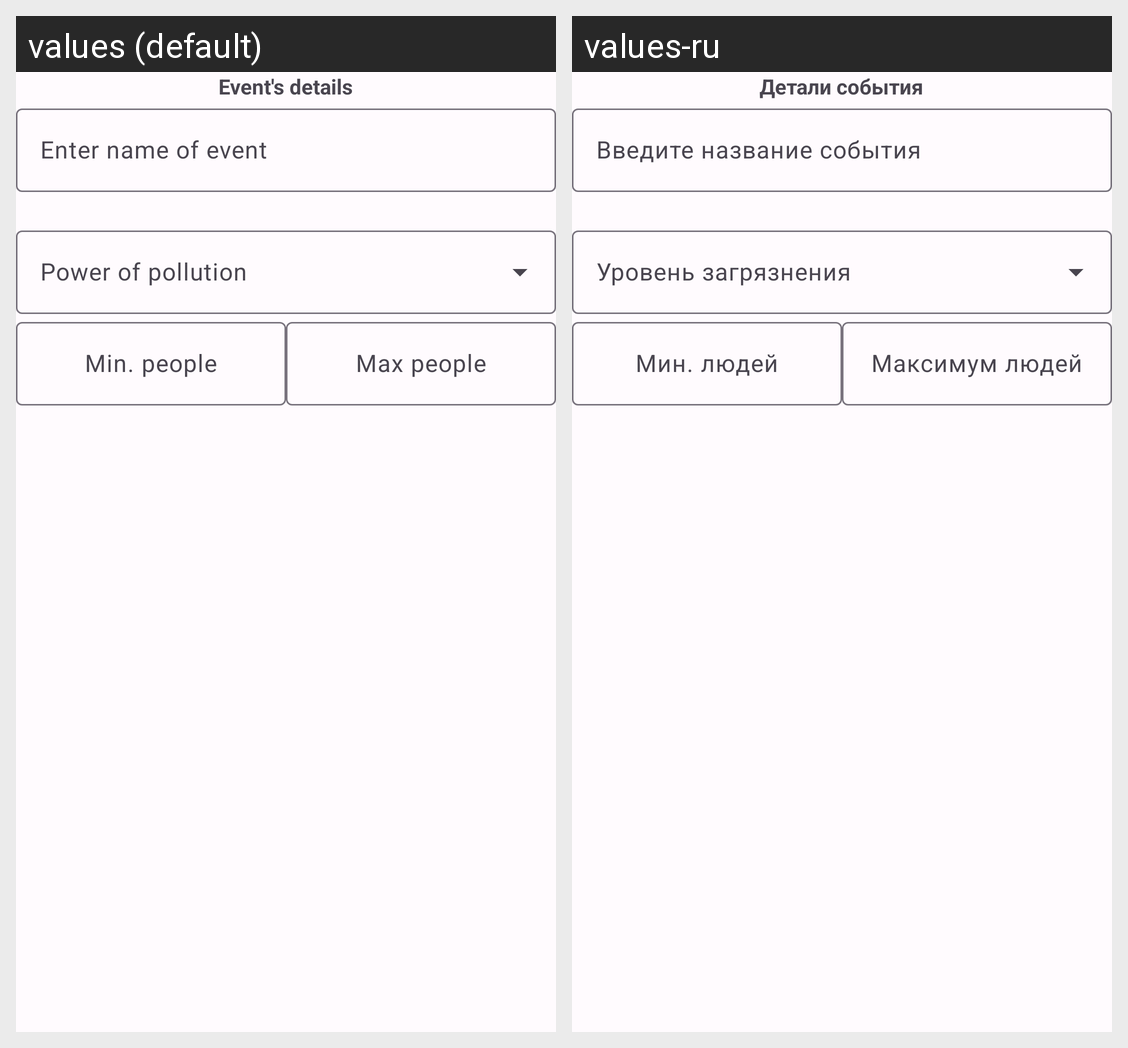

Here is an Android app screen in its default locale and in the app's own translations. Write out the translated-string differences for the strings that appear on this screen.
Android screen res/layout/fragment_create_eco_event.xml rendered under 2 locales, left to right: values (default), values-ru. Device: Nexus 5 (rendered at 1080×1920; each locale shown at half size, 540×960, under a caption strip naming it); theme AppTheme.
Strings drawn on this screen, with the default value and each locale's value (text and hints the layout hard-codes, and strings that could not be matched under every locale, appear in the picture but are not listed):

event_details
  values: Event's details
  values-ru: Детали события

event_name
  values: Enter name of event
  values-ru: Введите название события

min_people
  values: Min. people
  values-ru: Мин. людей

max_people
  values: Max people
  values-ru: Максимум людей
